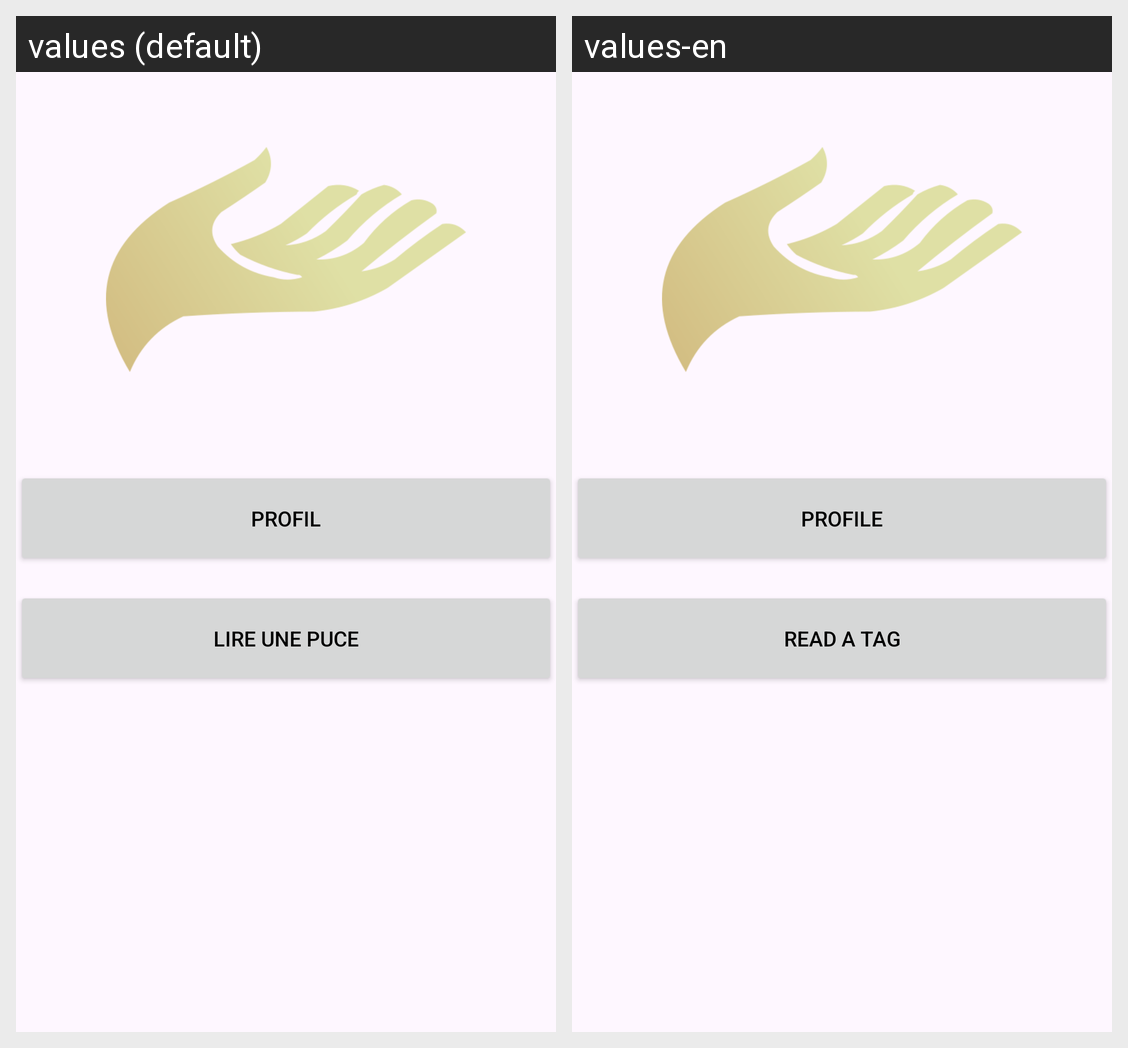

Here is an Android app screen in its default locale and in the app's own translations. Write out the translated-string differences for the strings that appear on this screen.
Android screen res/layout/activity_home.xml rendered under 2 locales, left to right: values (default), values-en. Device: Nexus 5 (rendered at 1080×1920; each locale shown at half size, 540×960, under a caption strip naming it); theme Theme.AuTempsDonne.
Strings drawn on this screen, with the default value and each locale's value (text and hints the layout hard-codes, and strings that could not be matched under every locale, appear in the picture but are not listed):

Profile
  values: Profil
  values-en: Profile

ReadNFC
  values: Lire une puce
  values-en: Read a tag
